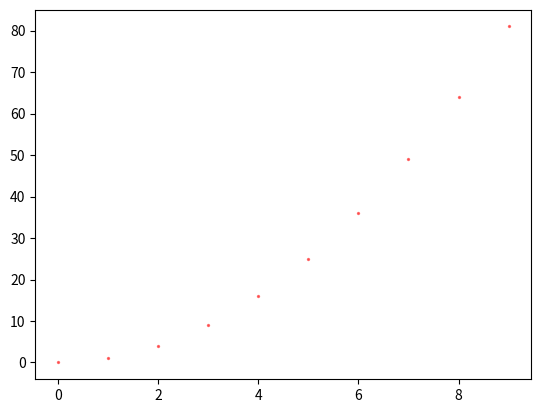
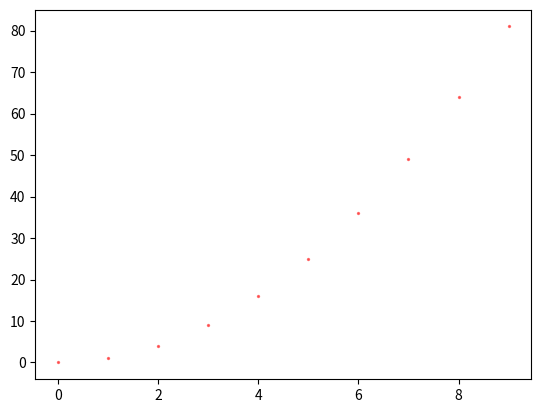

Generate these figures, in order, with matplotlib:
"""
1.散点图：
1.1注意：
1.必须同时指定x,y才能进行绘制
2.x,y需要是数组类型的数据
1.2说明：
1.s=2用于改变点的大小
2.color='r'用于改变点的颜色
3.alpha=0.6用于改变线的透明度
"""
from matplotlib import pyplot as plt
import numpy as np
x = np.arange(10)

# 绘图方法1:pyplot方法
plt.scatter(x, x**2, s=2, color='r', alpha=0.5)

# 绘图方法2：面向对象的方法
fig = plt.figure()  # 用于生一个Figure对象
ax = fig.add_subplot()  # 用于在Figure对象中生成一个Axes对象
ax.scatter(x, x**2, s=2, color='r', alpha=0.5)
plt.show()
